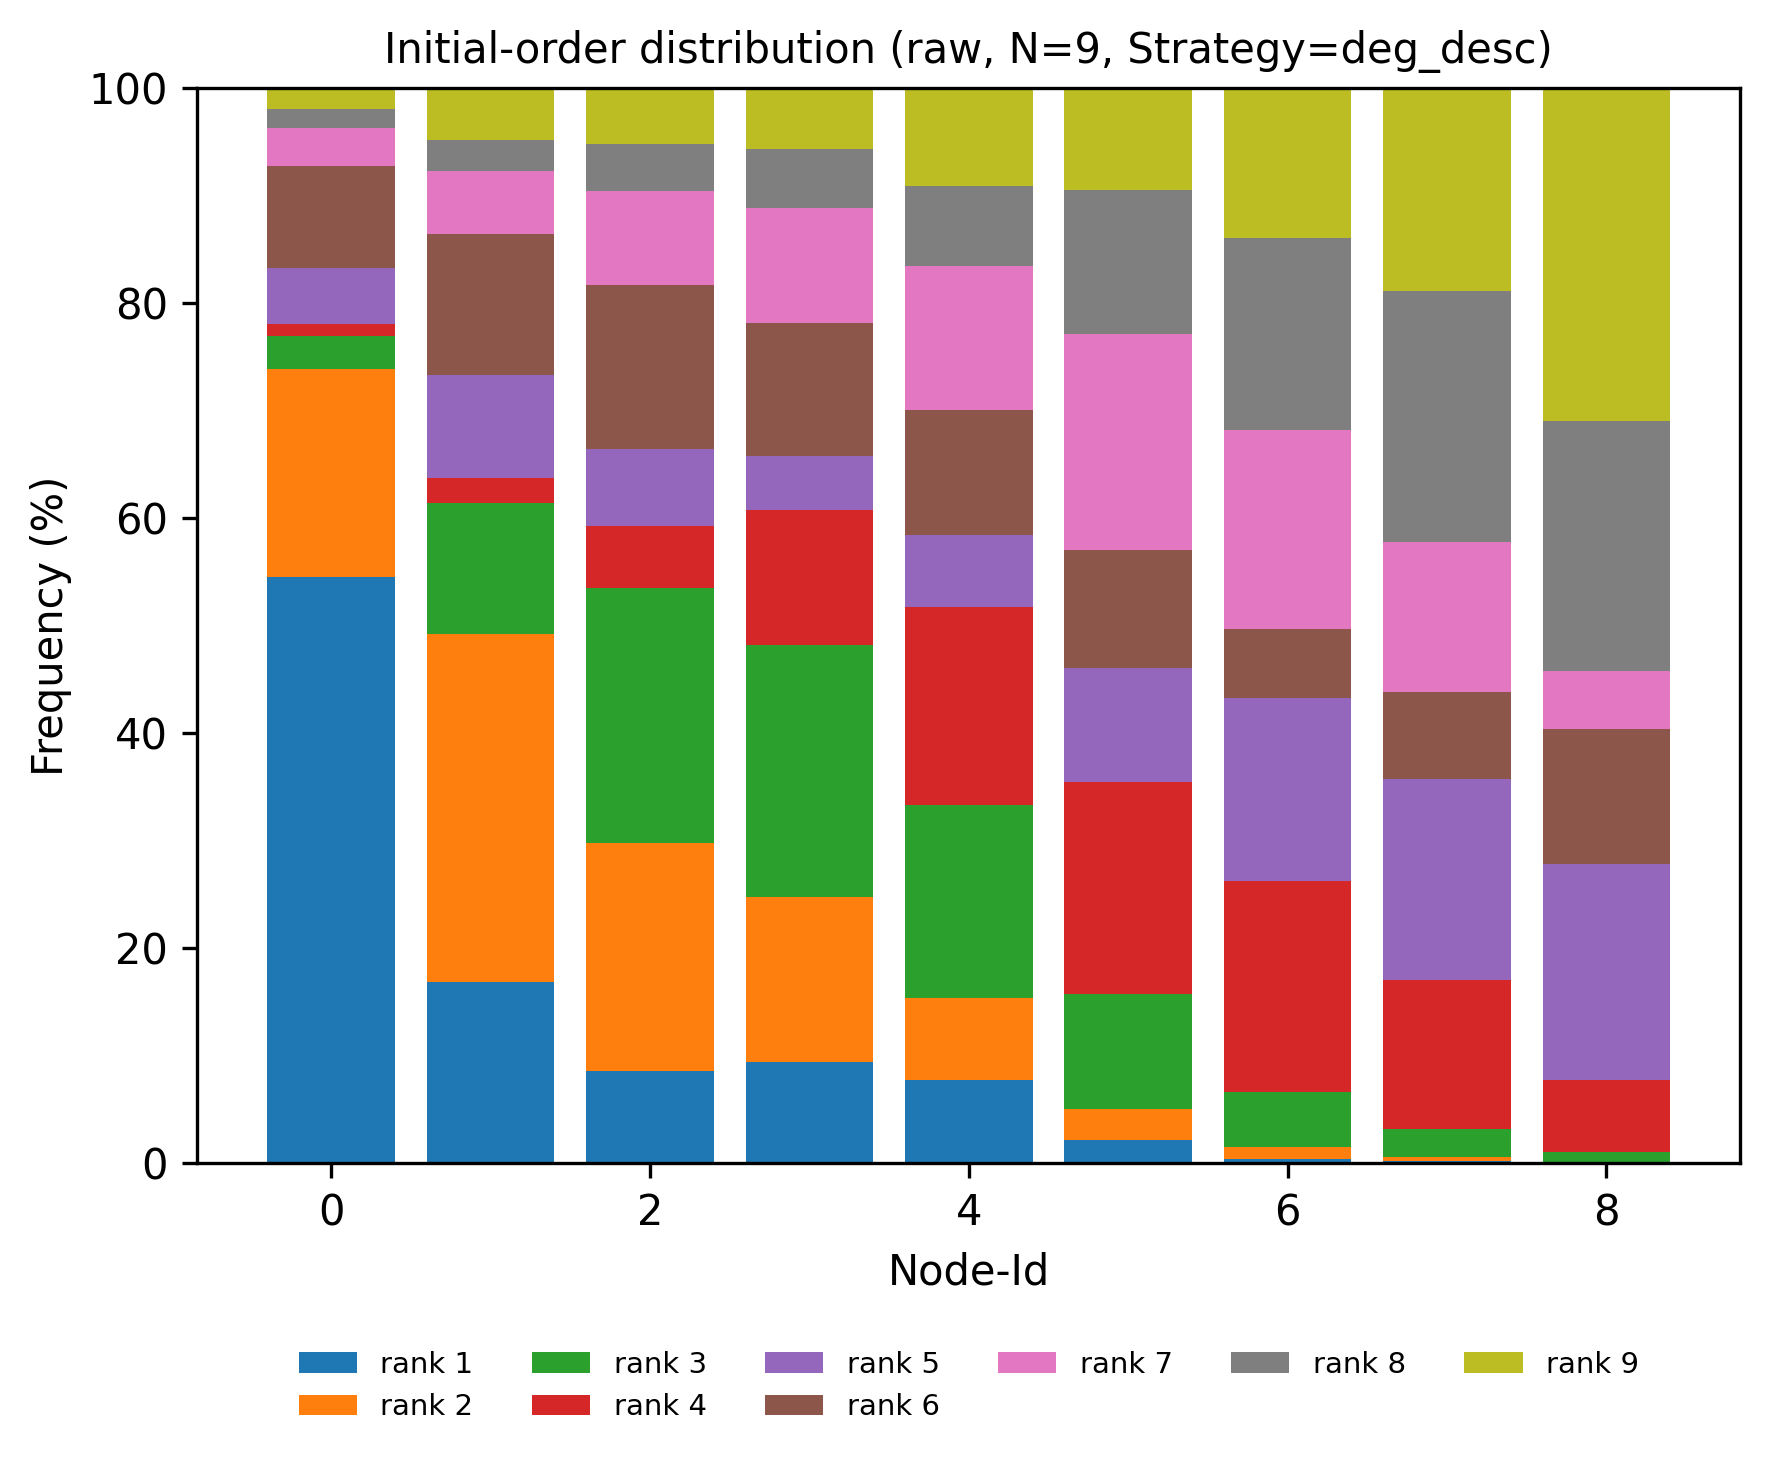

Data behind this chart, as committed beside it:
node, rank, count, ratio
0, 1, 1375, 0.5454
0, 2, 486, 0.1928
0, 3, 79, 0.03134
0, 4, 28, 0.01111
0, 5, 132, 0.05236
0, 6, 237, 0.09401
0, 7, 91, 0.0361
0, 8, 43, 0.01706
0, 9, 50, 0.01983
1, 1, 425, 0.1686
1, 2, 815, 0.3233
1, 3, 308, 0.1222
1, 4, 58, 0.02301
1, 5, 243, 0.09639
1, 6, 330, 0.1309
1, 7, 147, 0.05831
1, 8, 73, 0.02896
1, 9, 122, 0.04839
2, 1, 216, 0.08568
2, 2, 534, 0.2118
2, 3, 599, 0.2376
2, 4, 146, 0.05791
2, 5, 179, 0.071
2, 6, 386, 0.1531
2, 7, 219, 0.08687
2, 8, 110, 0.04363
2, 9, 132, 0.05236
3, 1, 237, 0.09401
3, 2, 386, 0.1531
3, 3, 591, 0.2344
3, 4, 317, 0.1257
3, 5, 126, 0.04998
3, 6, 314, 0.1246
3, 7, 268, 0.1063
3, 8, 140, 0.05553
3, 9, 142, 0.05633
4, 1, 196, 0.07775
4, 2, 191, 0.07576
4, 3, 454, 0.1801
4, 4, 463, 0.1837
4, 5, 169, 0.06704
4, 6, 294, 0.1166
4, 7, 336, 0.1333
4, 8, 189, 0.07497
4, 9, 229, 0.09084
5, 1, 55, 0.02182
5, 2, 71, 0.02816
5, 3, 271, 0.1075
5, 4, 497, 0.1971
5, 5, 267, 0.1059
5, 6, 277, 0.1099
5, 7, 505, 0.2003
5, 8, 339, 0.1345
5, 9, 239, 0.0948
6, 1, 11, 0.004363
6, 2, 26, 0.01031
6, 3, 131, 0.05196
6, 4, 494, 0.196
6, 5, 428, 0.1698
6, 6, 163, 0.06466
... 21 more rows
